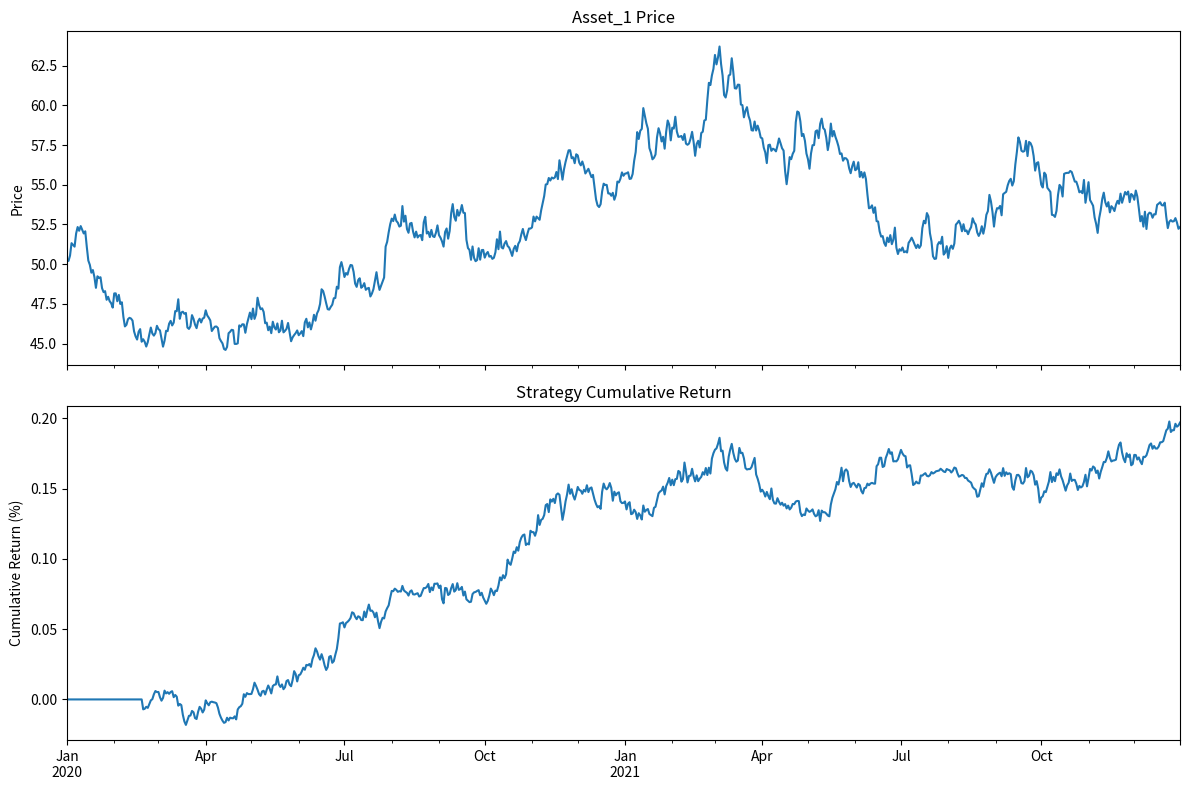

This chart was generated by the following Python code:
#
#  momentum-backtest.py
#  Created by Bruno on 10/14/21.



import numpy as np
import pandas as pd
import matplotlib.pyplot as plt

# Replace this method with actual data
def generate_synthetic_prices(num_assets=5, start_date='2020-01-01', end_date='2021-12-31', seed=42):
    """
    Generate synthetic daily price data for multiple assets using
    a simplified random-walk (geometric Brownian motion-like) approach.
    """
    np.random.seed(seed)
    dates = pd.date_range(start=start_date, end=end_date, freq='D')
    n_days = len(dates)
    
    # Parameters for the random walk
    drift = 0.0002   # daily drift
    volatility = 0.01
    
    prices_dict = {}
    for asset in range(num_assets):
        # Start all assets at different base prices to differentiate them
        base_price = 50 + asset * 10
        
        # Random daily returns
        daily_returns = np.random.normal(drift, volatility, n_days)
        
        # Convert returns to price via a cumulative product
        price_series = base_price * np.exp(np.cumsum(daily_returns))
        
        prices_dict[f"Asset_{asset+1}"] = price_series
    
    prices_df = pd.DataFrame(prices_dict, index=dates)
    return prices_df

def calculate_moving_average_signals(prices, short_window=20, long_window=50):
    """
    For each asset, generate a trading signal based on a short-term
    moving average (MA) crossing above/below a long-term MA.
    Signal = 1 if short MA > long MA, else 0.
    """
    short_ma = prices.rolling(window=short_window).mean()
    long_ma = prices.rolling(window=long_window).mean()
    
    # Generate signal (1 when short_ma > long_ma, else 0)
    signals = (short_ma > long_ma).astype(int)
    return signals

def backtest_signals(prices, signals):
    """
    A simple backtest assuming:
      - We invest in each asset with weight proportional to its signal.
      - If signal = 1, we go fully invested in that asset; if signal = 0, no position.
      - We do not use leverage (weights sum up if multiple signals are 1).
      - Daily returns are derived from daily price changes.
    """
    # Daily returns (percent change)
    daily_returns = prices.pct_change().fillna(0)
    
    # Position each day: signals * 1 (meaning we hold the asset fully if signal=1, else 0)
    # For a real strategy, you might want to normalize weights if multiple signals are 1, etc.
    positions = signals
    
    # Strategy returns = sum of (positions * daily_returns) across all assets
    # This is effectively the "portfolio return" if you take equal notional positions for each asset
    strategy_returns = (positions.shift(1) * daily_returns).mean(axis=1)  # shift(1) to simulate entering positions at close
    
    # Accumulate strategy returns into an index (1 + r1)*(1 + r2)*... - 1
    cumulative_return = (1 + strategy_returns).cumprod() - 1
    
    return strategy_returns, cumulative_return

def calculate_performance_metrics(strategy_returns):
    """
    Compute common performance metrics such as:
    - Cumulative return
    - Annualized return
    - Annualized volatility
    - Sharpe ratio
    - Maximum drawdown
    """
    # Assuming daily data
    days_per_year = 252
    
    # Cumulative return
    cumulative_return = (1 + strategy_returns).prod() - 1
    
    # Annualized return (approx)
    total_days = len(strategy_returns)
    annualized_return = (1 + cumulative_return) ** (days_per_year / total_days) - 1
    
    # Annualized volatility
    annualized_volatility = strategy_returns.std() * np.sqrt(days_per_year)
    
    # Sharpe ratio (assuming risk-free rate = 0 for simplicity)
    sharpe_ratio = annualized_return / annualized_volatility if annualized_volatility != 0 else np.nan
    
    # Maximum drawdown
    cum_returns = (1 + strategy_returns).cumprod()
    running_max = cum_returns.cummax()
    drawdown = (cum_returns - running_max) / running_max
    max_drawdown = drawdown.min()
    
    return {
        'Cumulative Return': cumulative_return,
        'Annualized Return': annualized_return,
        'Annualized Volatility': annualized_volatility,
        'Sharpe Ratio': sharpe_ratio,
        'Max Drawdown': max_drawdown
    }

def main():
    # 1. Generate Synthetic Data
    prices_df = generate_synthetic_prices(num_assets=5, 
                                          start_date='2020-01-01', 
                                          end_date='2021-12-31', 
                                          seed=42)
    
    # 2. Calculate Signals (momentum-based using MAs)
    signals_df = calculate_moving_average_signals(prices_df, 
                                                  short_window=20, 
                                                  long_window=50)
    
    # 3. Backtest the Strategy
    strategy_returns, cumulative_return_series = backtest_signals(prices_df, signals_df)
    
    # 4. Calculate and Print Performance Metrics
    metrics = calculate_performance_metrics(strategy_returns)
    print("Performance Metrics:")
    for k, v in metrics.items():
        print(f"{k}: {v:.4f}")
    
    # 5. Plot Results
    fig, axes = plt.subplots(nrows=2, ncols=1, figsize=(12, 8), sharex=True)

    # Plot one of the synthetic assets
    prices_df["Asset_1"].plot(ax=axes[0], title="Asset_1 Price")
    axes[0].set_ylabel("Price")

    # Plot the cumulative return of our strategy
    cumulative_return_series.plot(ax=axes[1], title="Strategy Cumulative Return")
    axes[1].set_ylabel("Cumulative Return (%)")

    plt.tight_layout()
    plt.show()

if __name__ == "__main__":
    main()
